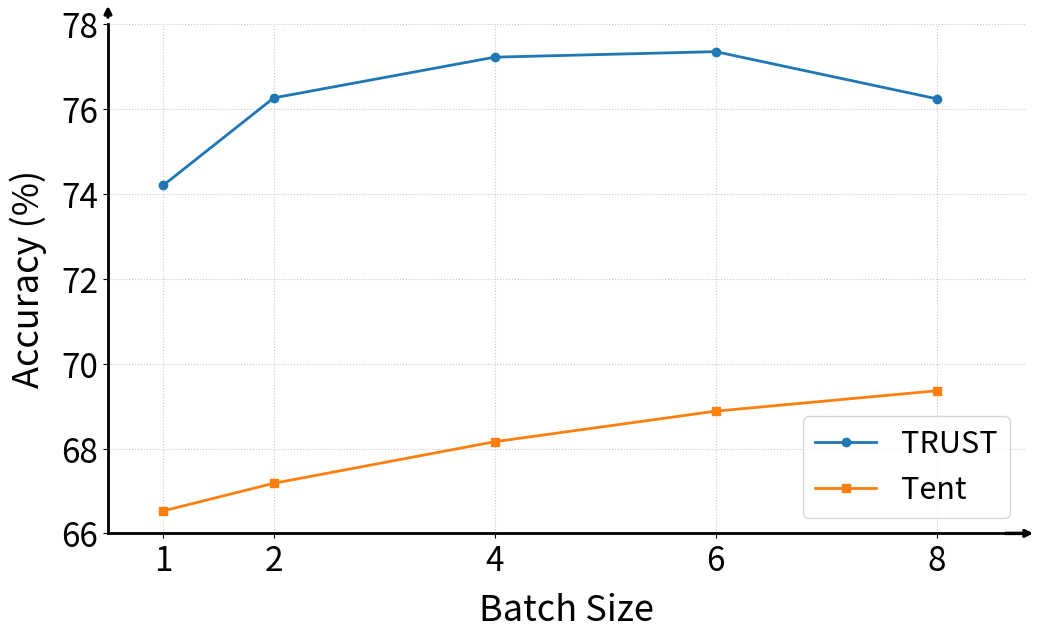

Reproduce this figure in Python. (Note: this script raises an exception after producing the figure.)
import matplotlib.pyplot as plt

# Data
iteration = [1, 2, 4, 6, 8]
trust_acc = [74.2, 76.26, 77.22, 77.35, 76.24]
tent_acc = [66.53, 67.18, 68.16, 68.88, 69.36]

# Create the plot
fig, ax = plt.subplots(figsize=(10.5, 6.5))
ax.plot(iteration, trust_acc, marker='o', label='TRUST', linewidth=2)
ax.plot(iteration, tent_acc, marker='s', label='Tent', linewidth=2)

# Axis labels
ax.set_xlabel('Batch Size', fontsize=26, labelpad=10)
ax.set_ylabel('Accuracy (%)', fontsize=26, labelpad=10)

# Tick settings
ax.set_xticks(iteration)
ax.tick_params(axis='x', labelsize=24)
ax.tick_params(axis='y', labelsize=24)

# Axis limits
ax.set_xlim(0.5, 8.8)
ax.set_ylim(66, 78)

# Axis spines
ax.spines['top'].set_visible(False)
ax.spines['right'].set_visible(False)
ax.spines['left'].set_linewidth(2)
ax.spines['bottom'].set_linewidth(2)

# Arrows for axes
ax.annotate('', xy=(8.9, 66), xytext=(8.6, 66),
            arrowprops=dict(arrowstyle='->', lw=2.5, color='black'), annotation_clip=False)
ax.annotate('', xy=(0.5, 78.5), xytext=(0.5, 78.1),
            arrowprops=dict(arrowstyle='->', lw=2.5, color='black'), annotation_clip=False)

# Grid and legend
ax.grid(True, linestyle=':', alpha=0.7)
ax.legend(fontsize=22)

# Save the plot
plt.tight_layout()
plt.savefig("images/iteration.png", dpi=300)
plt.savefig("pdfs/iteration.pdf", dpi=300)
plt.show()
